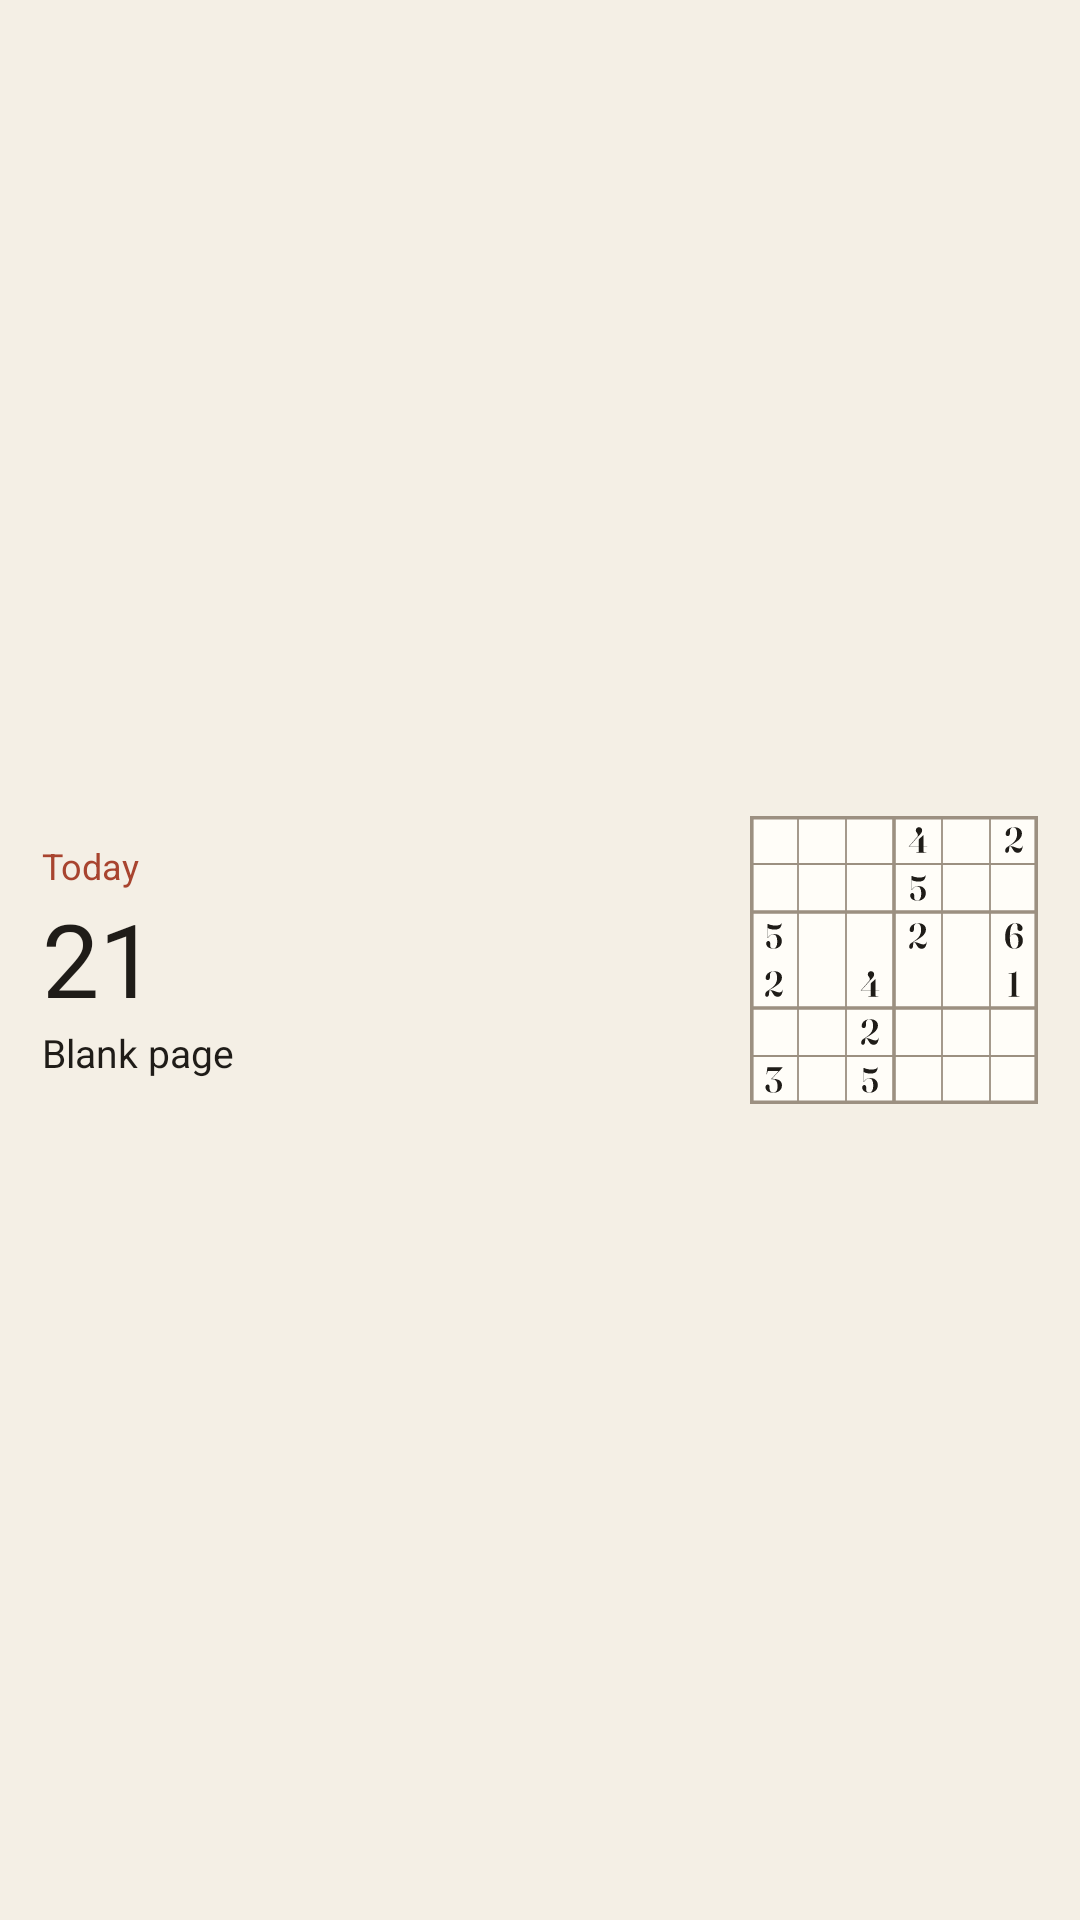

Write the Android layout XML for this screen, with the resource values it uses.
<!-- AndroidManifest.xml: application theme Theme.Sudoku -->
<!-- res/layout/widget_preview.xml -->
<?xml version="1.0" encoding="utf-8"?>
<LinearLayout xmlns:android="http://schemas.android.com/apk/res/android"
    android:layout_width="match_parent"
    android:layout_height="match_parent"
    android:background="@drawable/widget_preview_background"
    android:gravity="center_vertical"
    android:orientation="horizontal"
    android:padding="14dp">

    <LinearLayout
        android:layout_width="0dp"
        android:layout_height="wrap_content"
        android:layout_weight="1"
        android:orientation="vertical">

        <TextView
            android:layout_width="wrap_content"
            android:layout_height="wrap_content"
            android:text="@string/today"
            android:textColor="@color/widget_accent"
            android:textSize="12sp" />

        <TextView
            android:layout_width="wrap_content"
            android:layout_height="wrap_content"
            android:fontFamily="@font/fraunces_display"
            android:text="@string/widget_preview_day"
            android:textColor="@color/widget_ink"
            android:textSize="34sp" />

        <TextView
            android:layout_width="wrap_content"
            android:layout_height="wrap_content"
            android:text="@string/page_blank"
            android:textColor="@color/widget_ink"
            android:textSize="13sp" />
    </LinearLayout>

    <ImageView
        android:layout_width="96dp"
        android:layout_height="96dp"
        android:layout_marginStart="8dp"
        android:importantForAccessibility="no"
        android:src="@drawable/widget_preview_page" />
</LinearLayout>
<!-- resources referenced by this layout -->
<resources>
  <color name="widget_accent">#A8442F</color>
  <color name="widget_ink">#1F1C18</color>
  <!-- drawable widget_preview_page: vector/xml drawable (drawable, 13287 chars, omitted) -->
  <string name="page_blank">Blank page</string>
  <string name="today">Today</string>
  <string name="widget_preview_day" translatable="false">21</string>
  <style name="Theme.Sudoku" parent="android:style/Theme.Material.Light.NoActionBar">
          <item name="android:windowBackground">@color/window_background</item>
      </style>
  <color name="window_background">#F4EFE5</color>
</resources>
